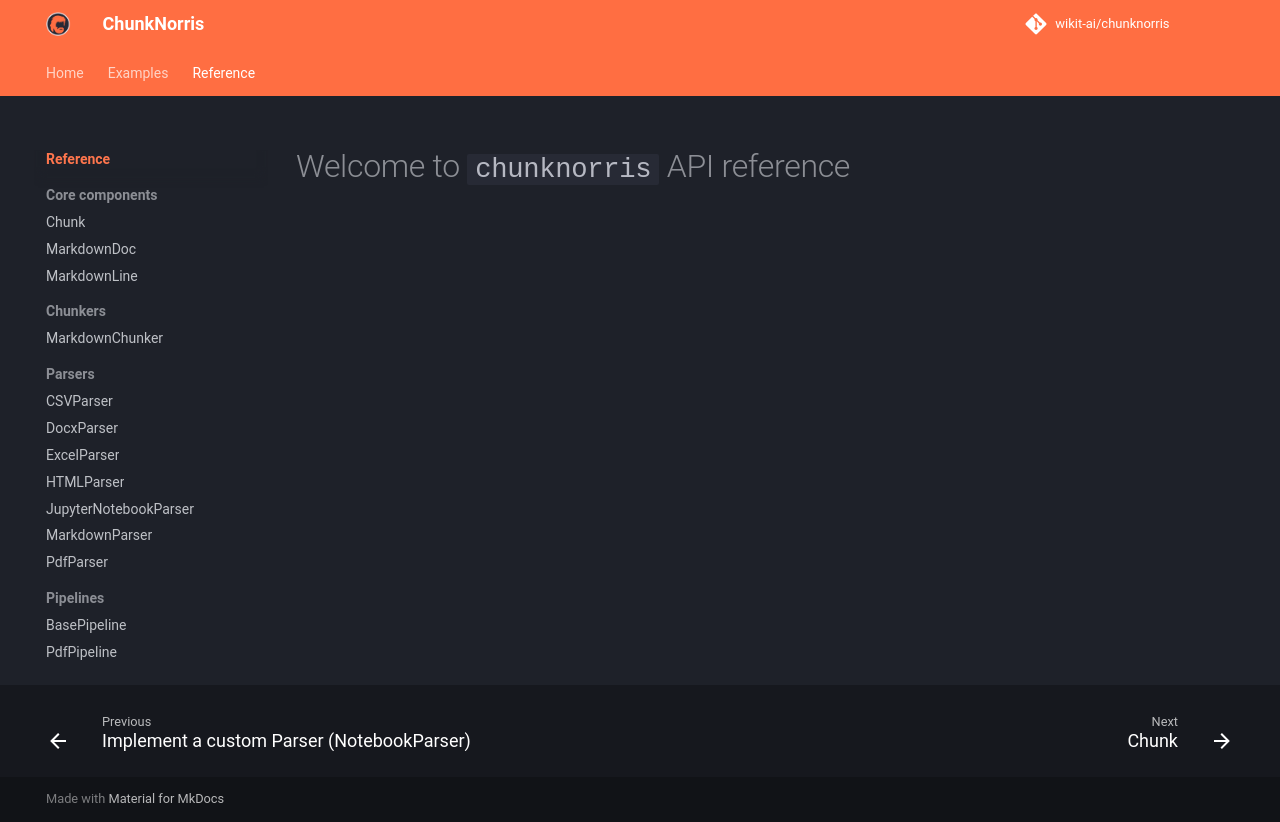

repository: wikit-ai/chunknorris · page: reference/index.html · generator: mkdocs

# Welcome to ``chunknorris`` API reference
